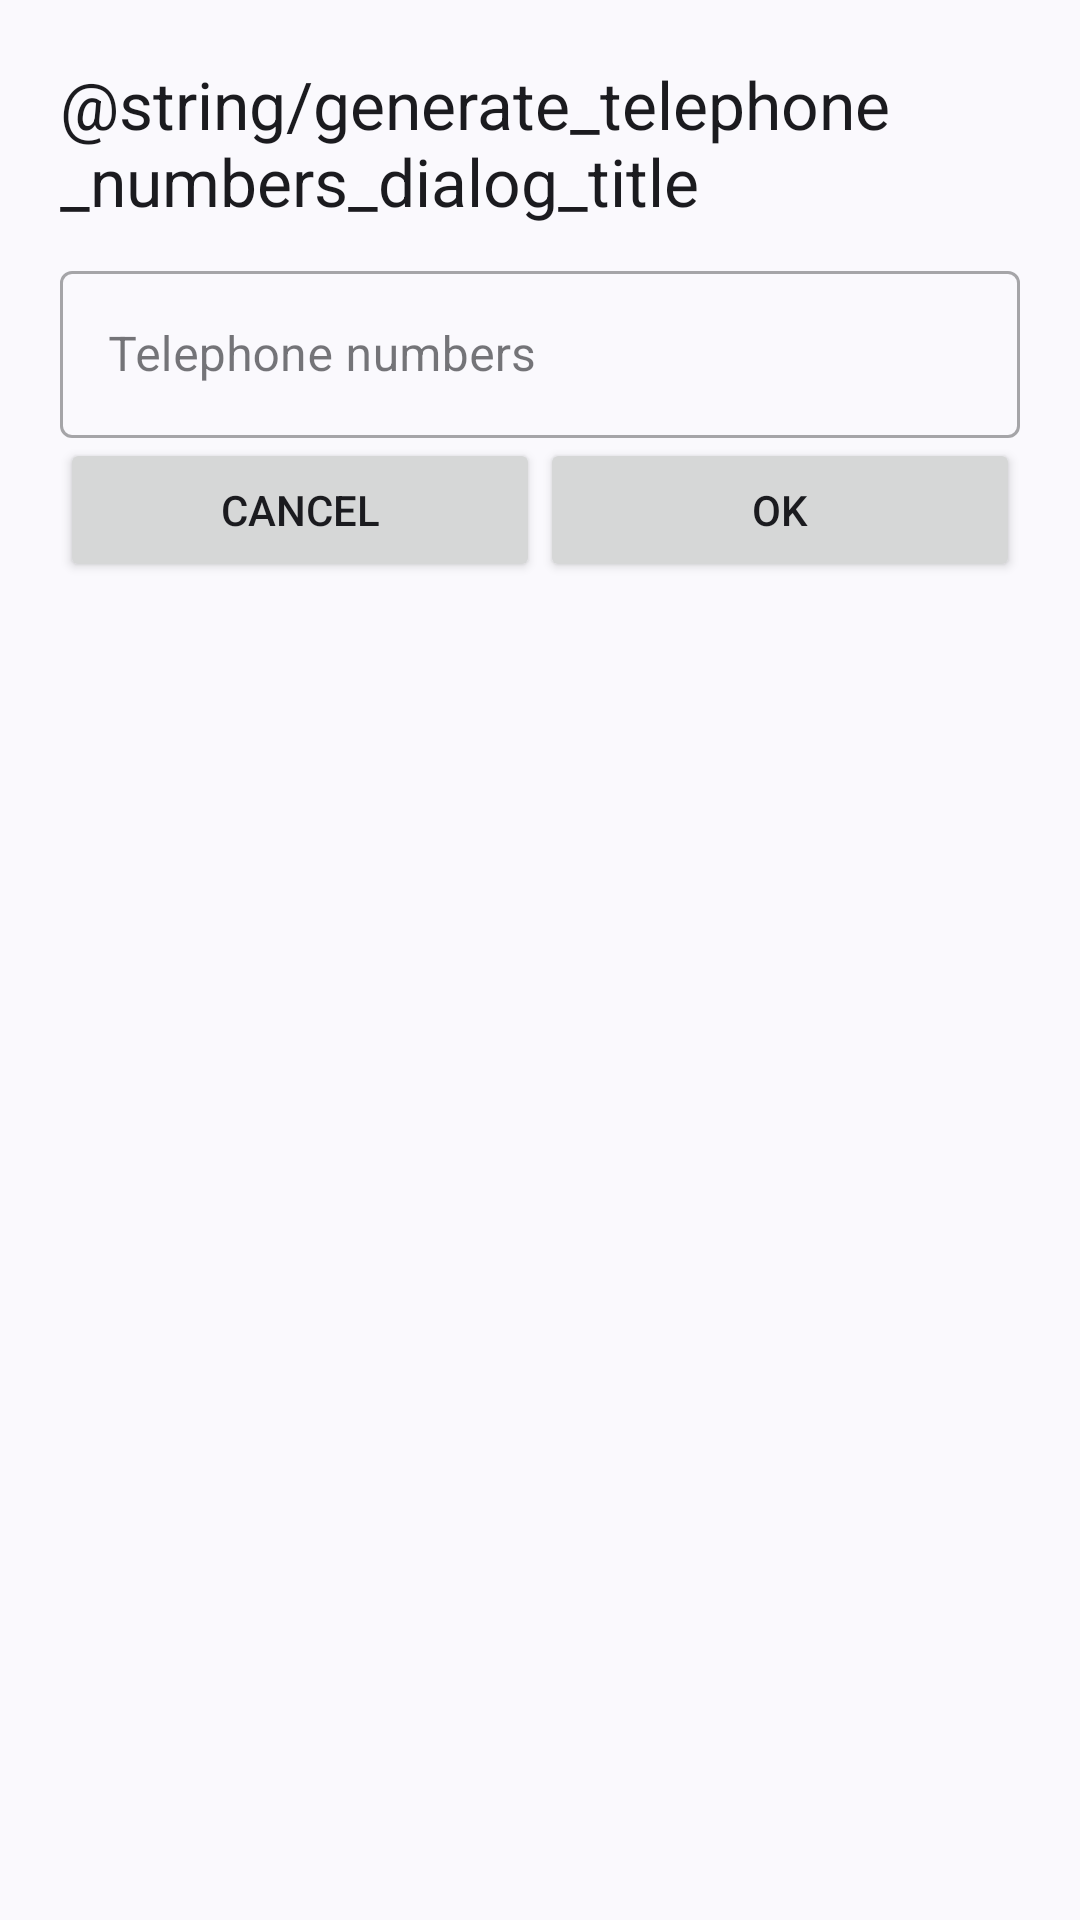

Write the Android layout XML for this screen, with the resource values it uses.
<!-- AndroidManifest.xml: application theme Theme.ZeroQR -->
<!-- res/layout/create_telephone_bottom_sheet_dialog_layout.xml -->
<?xml version="1.0" encoding="utf-8"?>
<LinearLayout xmlns:android="http://schemas.android.com/apk/res/android"
    android:layout_width="match_parent"
    android:layout_height="match_parent"
    android:paddingLeft="20dp"
    android:paddingRight="20dp"
    android:paddingTop="20dp"
    android:orientation="vertical">
    <TextView
        android:layout_width="match_parent"
        android:layout_height="wrap_content"
        android:text="@string/generate_telephone_numbers_dialog_title"
        android:textAppearance="@style/TextAppearance.AppCompat.Large"/>
    <com.google.android.material.textfield.TextInputLayout
        android:layout_width="match_parent"
        android:layout_height="wrap_content"
        android:layout_marginTop="10dp"
        android:hint="@string/telephone_numbers"
        style="@style/Widget.MaterialComponents.TextInputLayout.OutlinedBox">

        <com.google.android.material.textfield.TextInputEditText
            android:id="@+id/input_telephone_numbers"
            android:layout_width="match_parent"
            android:layout_height="wrap_content"
            android:inputType="phone"
            />

    </com.google.android.material.textfield.TextInputLayout>
    <LinearLayout
        android:layout_width="match_parent"
        android:layout_height="wrap_content">
        <Button
            android:id="@+id/cancel_button"
            android:layout_width="match_parent"
            android:layout_height="wrap_content"
            android:layout_weight="1"
            android:text="@android:string/cancel"/>
        <Button
            android:id="@+id/create_button"
            android:layout_width="match_parent"
            android:layout_height="wrap_content"
            android:layout_weight="1"
            android:text="@android:string/ok"/>
    </LinearLayout>

</LinearLayout>
<!-- resources referenced by this layout -->
<resources>
  <string name="telephone_numbers">Telephone numbers</string>
  <style name="Theme.ZeroQR" parent="Theme.Material3.DynamicColors.DayNight">
          
          <item name="colorPrimary">@color/colorPrimary</item>
          <item name="colorPrimaryVariant">#1976d2</item>
          <item name="colorOnPrimary">@color/black</item>
          
          <item name="colorSecondary">@color/teal_200</item>
          <item name="colorSecondaryVariant">@color/teal_700</item>
          <item name="colorOnSecondary">@color/black</item>
          
          <item name="android:statusBarColor" tools:targetApi="l">@color/colorPrimaryVariant</item>
          
          <item name="windowActionBar">false</item>
          <item name="windowNoTitle">true</item>
      </style>
  <color name="colorPrimary">#2196f3</color>
  <color name="black">#FF000000</color>
  <color name="teal_200">#FF03DAC5</color>
  <color name="teal_700">#FF018786</color>
  <color name="colorPrimaryVariant">#0069c0</color>
</resources>
